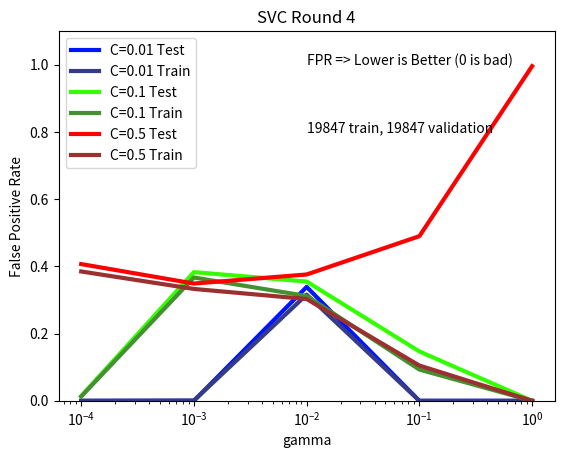

Here is the Python script that generated this plot:
import matplotlib.pyplot as plt
import numpy as np
from numpy import random

##Put the series you want to plot in the double array data. Put the series labels in the labels array
##Right now, all y_data series must use the same x_series


x_data = [1E-4, 1E-3, 1E-2, 1E-1, 1E0]
y_data = [[0.0, 0.0, 0.339, 0.0, 0.0], [0.0, 0.001, 0.316, 0.0, 0.0],
		  [0.014, 0.383, 0.355, 0.147, 0.0], [0.013, 0.367, 0.312, 0.093, 0.0],
		  [0.407, 0.349, 0.376, 0.490, 0.996], [0.385, 0.333, 0.303, 0.105, 0.0]]
labels = ['C=0.01 Test', 'C=0.01 Train', 'C=0.1 Test', 'C=0.1 Train', 'C=0.5 Test', 'C=0.5 Train']
color = ['#0015ff', '#353c85', '#33FF00', '#439130', '#FF0000', '#9C2F2F', '#EA00FF', '#85348C']
for i in np.arange(0,len(y_data)):
	plt.semilogx(x_data, y_data[i], color[i], label=labels[i], linewidth=3)

plt.title('SVC Round 4')
plt.text(1E-2, 1.0, 'FPR => Lower is Better (0 is bad)')
plt.text(1E-2, 0.8, '19847 train, 19847 validation')
plt.xlabel('gamma')
plt.ylabel('False Positive Rate')
plt.ylim([0, 1.1])
plt.legend(loc='best')
plt.show()